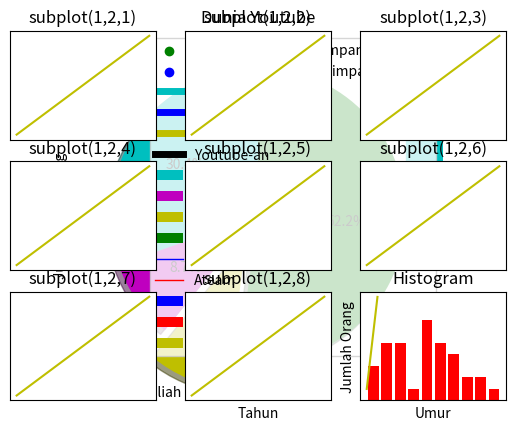

The matplotlib source for this figure: (Note: this script raises an exception after producing the figure.)
# In[1]: Jawaban No. 2
from matplotlib import pyplot as plt
 
x=[1,2,3]
y=[5,2,4]

plt.plot(x,y)

plt.show()

# In[2]: Bar Graph

from matplotlib import pyplot as plt

plt.bar([2013,2014,2015,2016,2017,2018],[20000,25000,30000,35000,40000,45000],
label="KFC",color='b',width=.3)
plt.bar([2012.7,2013.7,2014.7,2015.7,2016.7,2017.7],[9000,9500,10000,15000,20000,25000],
label="MCD",color='r',width=.3)
plt.bar([2013.3,2014.3,2015.3,2016.3,2017.3,2018.3],[2000,2500,3000,3500,4000,4500],
label="PHD",color='y',width=.3)
plt.legend()
plt.xlabel('Tahun')
plt.ylabel('Jumlah Pengunjung')
plt.title('Pengunjung restoran junkfood Dari Tahun ke Tahun')
plt.show()

# In[3]: Histogram

import matplotlib.pyplot as plt
orang = [11,22,16,9,10,15,22,55,62,45,21,22,34,42,42,4,2,102,95,85,55,110,120,70,65,55,111,115,80,75,65,54,44,43,42,48,50,29,14,68]
umur = [0,10,20,30,40,50,60,70,80,90,100]
plt.hist(orang, umur, histtype='bar', rwidth=0.8, color='r')
plt.xlabel('Umur')
plt.ylabel('Jumlah Orang')
plt.title('Histogram')
plt.show()

# In[4]: Scatter Plot

import matplotlib.pyplot as plt
x = [1,1.5,2,2.5,3,3.5,3.6]
y = [7.5,8,8.5,9,9.5,10,10.5]
 
x1=[8,8.5,9,9.5,10,10.5,11]
y1=[3,3.5,3.7,4,4.5,5,5.2]
 
plt.scatter(x,y, label='keuntungan tinggi simpanan rendah',color='g')
plt.scatter(x1,y1,label='keuntungan rendah simpanan tinggi',color='b')
plt.xlabel('simpanan dalam ratusan')
plt.ylabel('pendapatan dalam ribuan')
plt.title('Scatter Plot')
plt.legend()
plt.show()

# In[5]: Area plot

import matplotlib.pyplot as plt
hari = [1,2,3,4,5]
  
tidur =[7,8,6,11,7]
makan = [2,3,4,3,4]
kuliah =[7,8,7,2,5]
jalan_jalan = [8,5,7,8,13]
  
plt.plot([],[],color='c', label='Tidur', linewidth=5)
plt.plot([],[],color='b', label='Futsal', linewidth=5)
plt.plot([],[],color='y', label='Kuliah', linewidth=5)
plt.plot([],[],color='k', label='Youtube-an', linewidth=5)
  
plt.stackplot(hari,tidur,makan,kuliah,jalan_jalan, colors=['c','m','y','k'])
  
plt.xlabel('x')
plt.ylabel('y')
plt.title('Kegiatan Sehari-hari')
plt.legend()
plt.show()

# In[6]: Pie Plot


 




import matplotlib.pyplot as plt

potong = [7,2,2,12]
kegiatan = ['Tidur','Futsal','Kuliah','Youtube-an']
kolom = ['c','m','y','g']
 
plt.pie(potong,
  labels=kegiatan,
  colors=kolom,
  startangle=90,
  shadow= True,
  explode=(0,0,0.2,0),
  autopct='%1.1f%%')
 
plt.title('Kegiatan Sehari-hari')
plt.show()

# In[7]: Line

from matplotlib import pyplot as plt
 
y = [4000,6000,10000,13000,14000,17000]
x = [2014,2015,2016,2017,2018,2019]
plt.plot(x,y)
plt.title('Peminat bahasa pemogramman Python')
plt.ylabel('Tahun')
plt.xlabel('Jumlah Pengguna sistem operasi Python')
plt.show()

# In[8]: Jawaban No. 4

from matplotlib import pyplot as plt

x = [2014,2015,2016,2017,2018,2019]
y = [76,87,105,122,148,170]
x2 = [2014,2015,2016,2017,2018,2019]
y2 = [78,97,114,134,146,167]
plt.plot(x,y,'b',label='Team Bapao', linewidth=1)
plt.plot(x2,y2,'r',label='Ateam',linewidth=1)
plt.title('Dunia Youtube')
plt.ylabel('Jumlah Pendukung')
plt.xlabel('Tahun')
plt.legend()
plt.grid(True,color='k')
plt.show()

# In[8]: Jawaban No. 5

import numpy as np
import matplotlib.pyplot as plt
 
t = np.arange(0.0, 9.0, 1)
s = [1,2,3,4,5,6,7,8,9]
 
for i in range(1, 10):
    plt.subplot(3,3,i)
    plt.xticks([]), plt.yticks([])
    plt.title('subplot(1,2,'+str(i)+')')
    plt.plot(t,s,'-y')
 
plt.show()

# In[5]: Jawaban No. 7

import matplotlib.pyplot as plt
orang = [11,22,16,9,10,15,22,55,62,45,21,22,34,42,42,4,2,102,95,85,55,110,120,70,65,55,111,115,80,75,65,54,44,43,42,48,50,29,14,68]
umur = [0,10,20,30,40,50,60,70,80,90,100]
plt.hist(orang, umur, histtype='bar', rwidth=0.8, color='r')
plt.xlabel('Umur')
plt.ylabel('Jumlah Orang')
plt.title('Histogram')
plt.show()

# In[6]: Penanganan Error

from matplotlib import pyplot as plt

def tryExceptError():
    try:
        a=[1,2,3]
        y=[5,2,4]        
        plt.plot(x,y)        
        plt.show()        
    except SyntaxError:
        print("Kesalahan penulisan syntax")
    except NameError:
        print("Variable tersebut tidak ada")
    except TypeError:
        print("Tipe data salah")
    except:
        print("Terjadi sebuah kesalahan")
        
tryExceptError()

# In[7]: Main

bar = __import__('1174057_bar')
scat = __import__('1174057_scatter')
pie = __import__('1174057_pie')
plot = __import__('1174057_plot')

bar.bar()
scat.scatter()
pie.pie()
plot.plot()